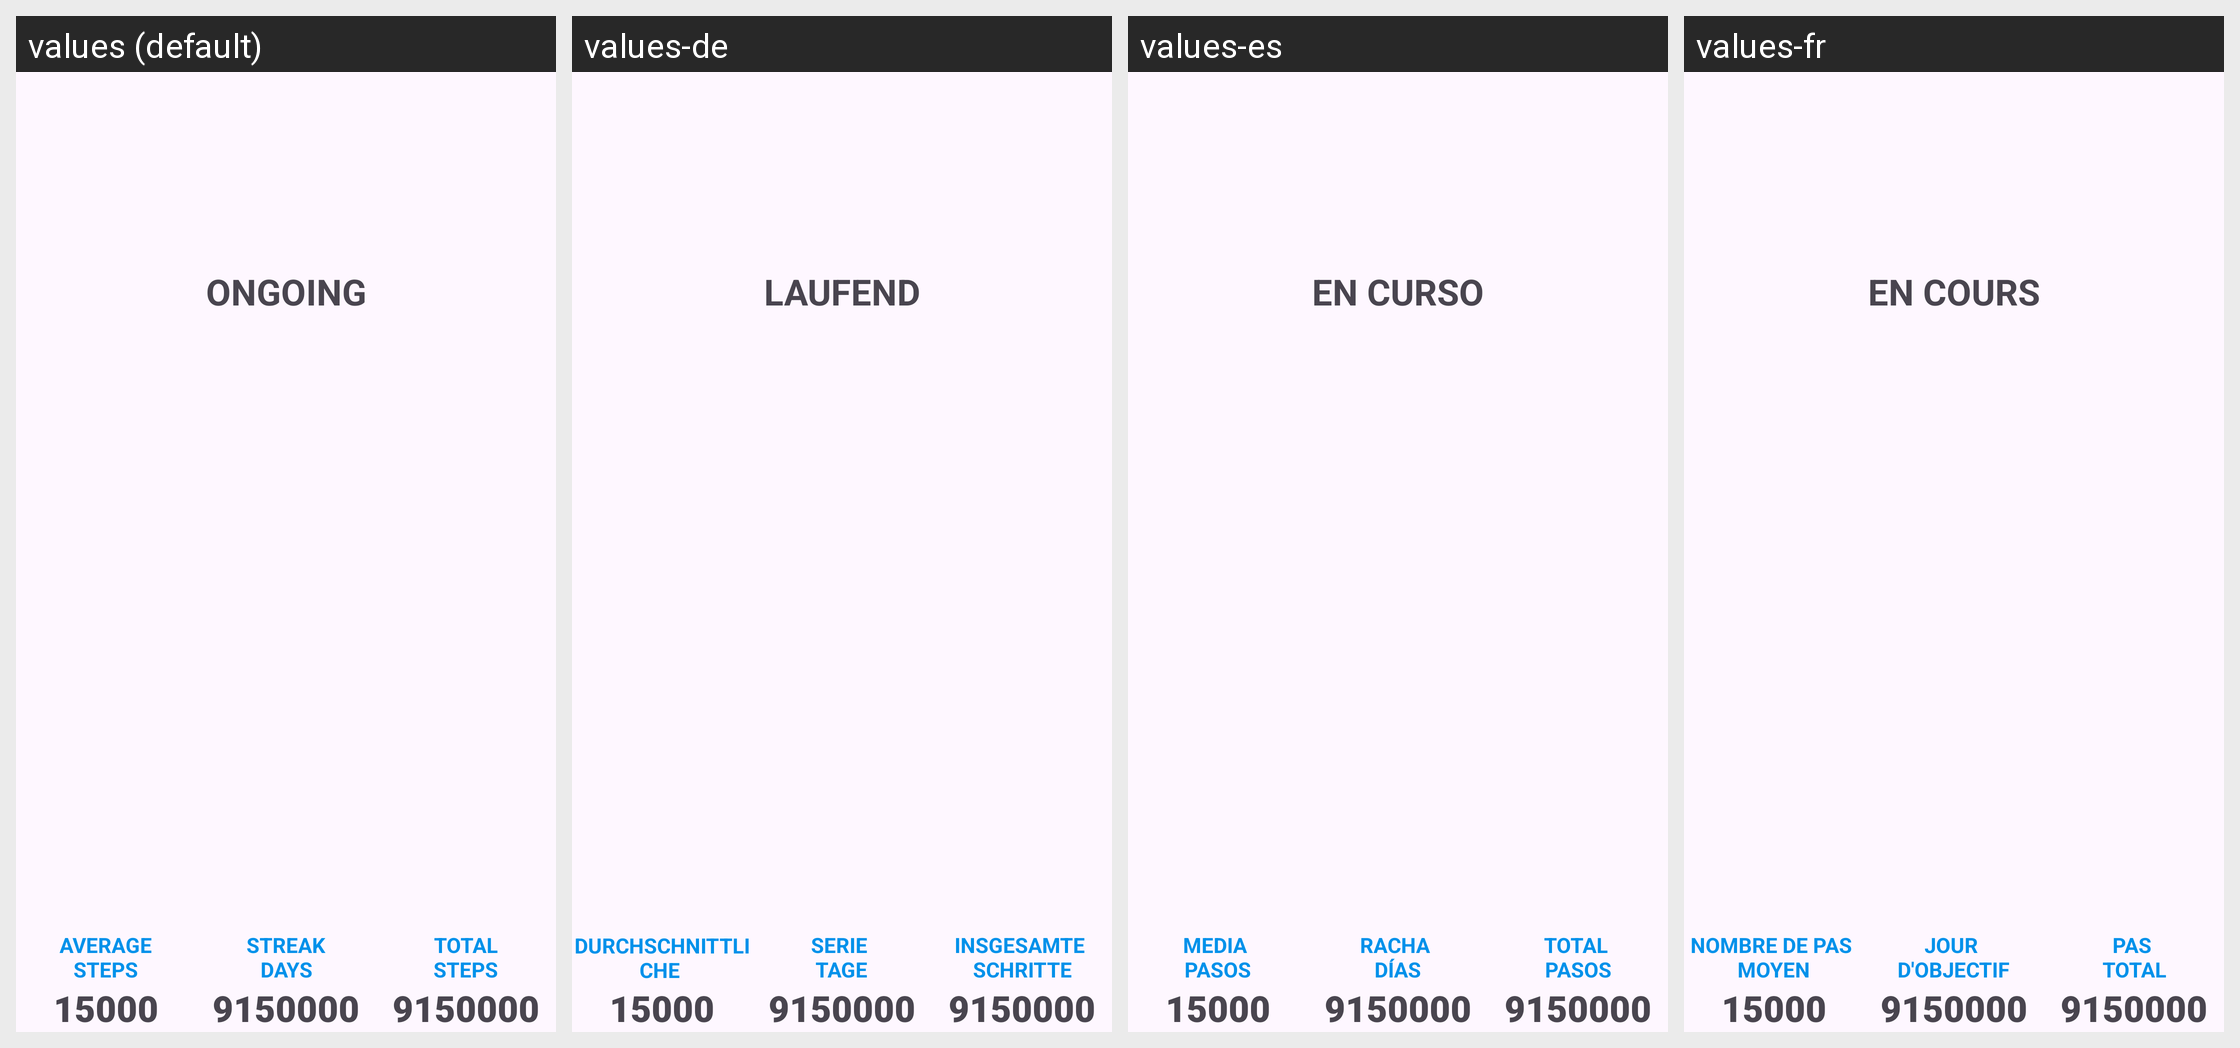

The Android screen above is rendered under several locales of the same app. Produce the string resources it draws, with the default and per-locale values.
Android screen res/layout/steps_streak_current_line_layout.xml rendered under 4 locales, left to right: values (default), values-de, values-es, values-fr. Device: Nexus 5 (rendered at 1080×1920; each locale shown at half size, 540×960, under a caption strip naming it); theme GadgetbridgeTheme.
Other locales in the repository, not shown: values-ar, values-bg, values-ca, values-cs, values-el, values-en-rGB, values-et, values-fa, values-fi, values-fr-rCA, values-gl, values-he, values-hi, values-hr, values-hu, values-id, values-it, values-ja, values-ka, values-ko, values-lt, values-lv, values-ml, values-my, values-nb-rNO, values-nl, values-pl, values-pt, values-pt-rBR, values-ro, values-ru, values-sk, values-sr, values-sv, values-th, values-tr, values-uk, values-vi, values-zh-rCN, values-zh-rTW.
Strings drawn on this screen, with the default value and each locale's value (text and hints the layout hard-codes, and strings that could not be matched under every locale, appear in the picture but are not listed):

step_streak_ongoing
  values: Ongoing
  values-de: Laufend
  values-es: En curso
  values-fr: En cours

steps_streaks_average_steps
  values: Average
      steps
  values-de: Durchschnittliche 
      Schritte
  values-es: Media 
      pasos
  values-fr: Nombre de pas 
      moyen

steps_streaks_streak_days
  values: Streak
      Days
  values-de: Serie 
      Tage
  values-es: Racha 
      Días
  values-fr: Jour 
      D'objectif

steps_streaks_total_steps
  values: Total
      steps
  values-de: Insgesamte 
      Schritte
  values-es: Total 
      pasos
  values-fr: Pas 
      Total
